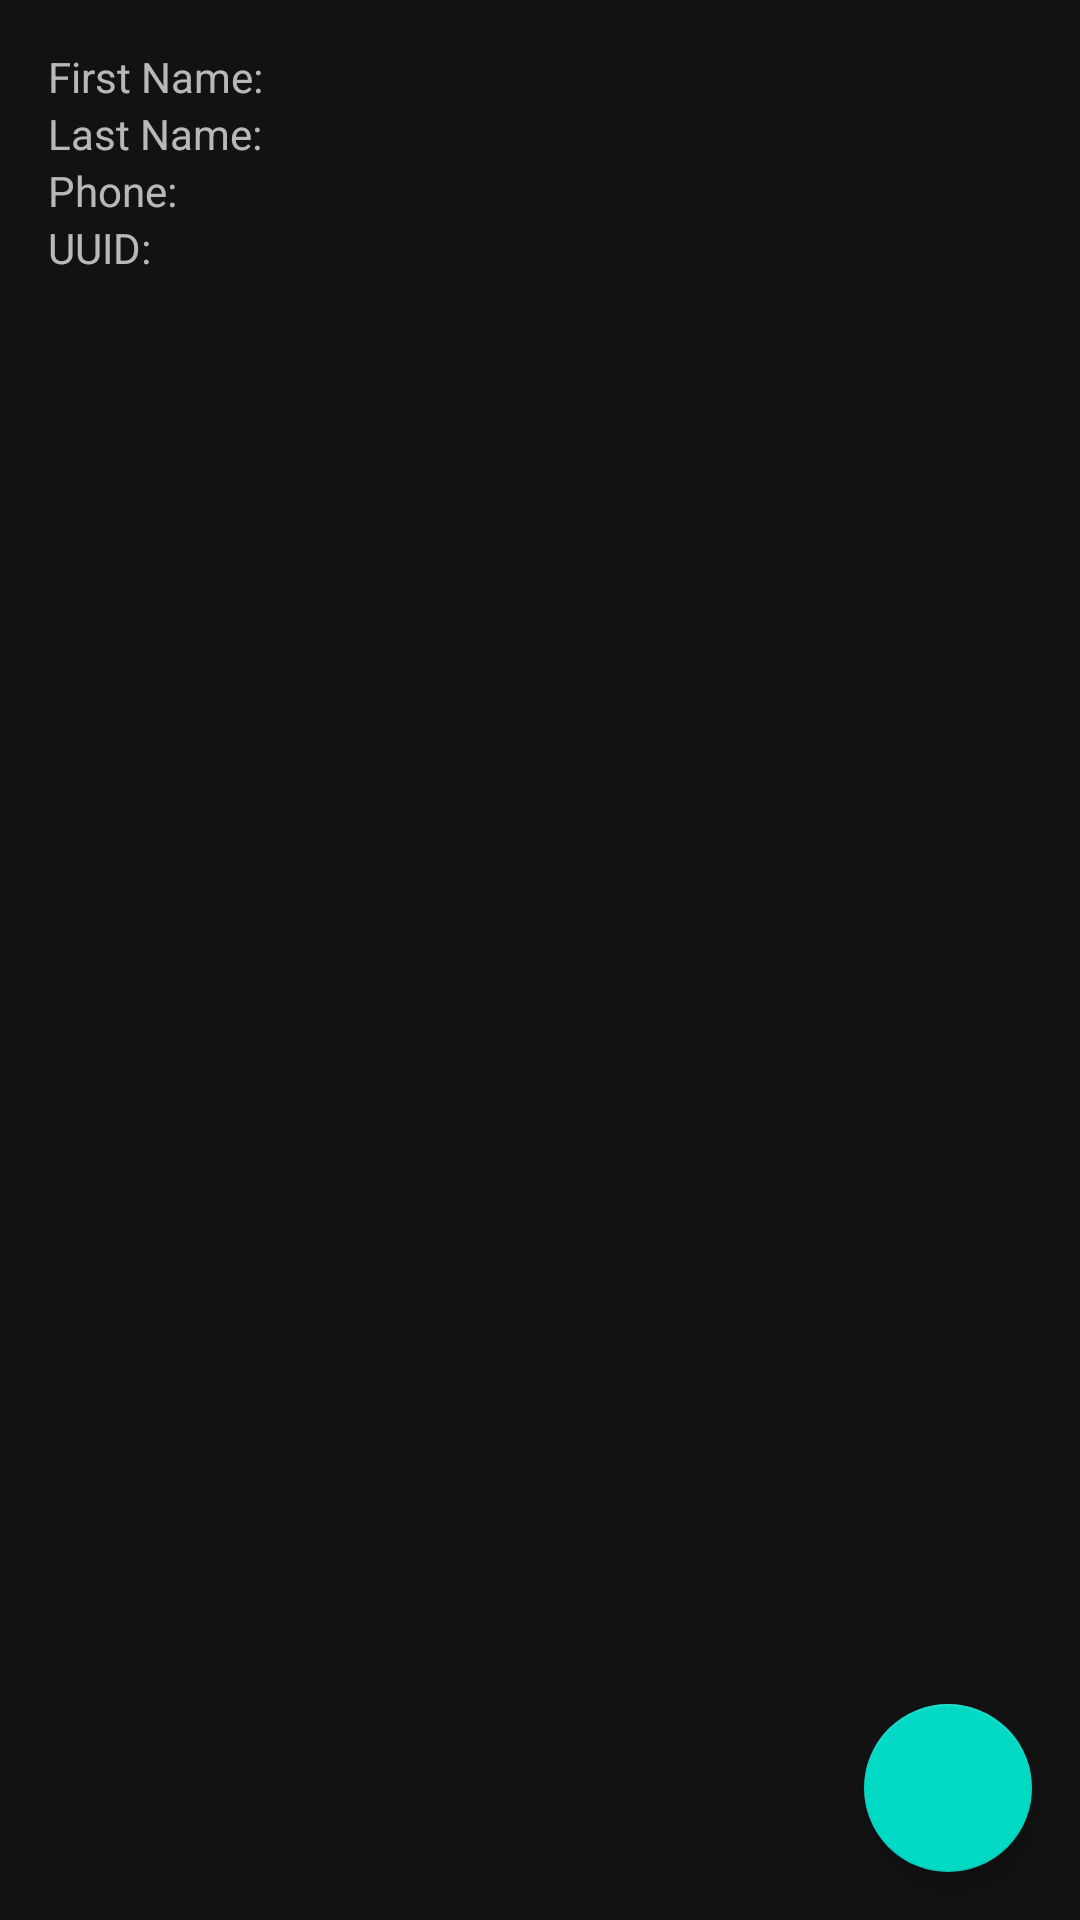

Here is an Android app screen rendered from its layout file. Give the layout XML and the strings, colors and styles it references.
<!-- AndroidManifest.xml: application theme AppTheme -->
<!-- res/layout/activity_user_details.xml -->
<?xml version="1.0" encoding="utf-8"?>
<androidx.constraintlayout.widget.ConstraintLayout xmlns:android="http://schemas.android.com/apk/res/android"
    xmlns:app="http://schemas.android.com/apk/res-auto"
    xmlns:tools="http://schemas.android.com/tools"
    android:layout_width="match_parent"
    android:layout_height="match_parent"
    tools:context=".UserDetailsActivity">

    <TextView
        android:id="@+id/textView"
        android:layout_width="wrap_content"
        android:layout_height="wrap_content"
        android:layout_marginTop="16dp"
        android:text="@string/first_name"
        app:layout_constraintStart_toStartOf="@+id/guideline"
        app:layout_constraintTop_toTopOf="parent" />

    <TextView
        android:id="@+id/textView2"
        android:layout_width="75dp"
        android:layout_height="wrap_content"
        android:text="@string/last_name"
        app:layout_constraintStart_toStartOf="@+id/guideline"
        app:layout_constraintTop_toBottomOf="@+id/textView" />

    <TextView
        android:id="@+id/textView3"
        android:layout_width="wrap_content"
        android:layout_height="wrap_content"
        android:text="@string/phone"
        app:layout_constraintStart_toStartOf="@+id/guideline"
        app:layout_constraintTop_toBottomOf="@+id/textView2" />

    <TextView
        android:layout_width="wrap_content"
        android:layout_height="wrap_content"
        android:text="@string/uuid"
        app:layout_constraintStart_toStartOf="@+id/guideline"
        app:layout_constraintTop_toBottomOf="@+id/textView3" />

    <TextView
        android:id="@+id/user_details_user_first_name"
        android:layout_width="wrap_content"
        android:layout_height="wrap_content"
        android:layout_marginTop="16dp"
        app:layout_constraintStart_toStartOf="@+id/guideline2"
        app:layout_constraintTop_toTopOf="parent" />

    <TextView
        android:id="@+id/user_details_user_last_name"
        android:layout_width="wrap_content"
        app:layout_constraintTop_toBottomOf="@id/user_details_user_first_name"
        android:layout_height="wrap_content"
        app:layout_constraintStart_toStartOf="@+id/guideline2" />

    <TextView
        android:id="@+id/user_details_user_phone"
        app:layout_constraintTop_toBottomOf="@id/user_details_user_last_name"
        android:layout_width="wrap_content"
        android:layout_height="wrap_content"
        app:layout_constraintStart_toStartOf="@+id/guideline2" />

    <TextView
        android:id="@+id/user_details_user_uuid"
        app:layout_constraintTop_toBottomOf="@id/user_details_user_phone"
        android:layout_width="wrap_content"
        android:layout_height="wrap_content"
        app:layout_constraintStart_toStartOf="@+id/guideline2" />

    <com.google.android.material.floatingactionbutton.FloatingActionButton
        android:id="@+id/user_edit_fab"
        android:layout_width="wrap_content"
        android:layout_height="wrap_content"
        android:layout_margin="@dimen/fab_margin"
        android:layout_marginEnd="16dp"
        android:layout_marginBottom="16dp"
        app:layout_constraintBottom_toBottomOf="parent"
        app:layout_constraintEnd_toEndOf="parent"
        app:srcCompat="@drawable/ic_edit_black_24dp" />

    <androidx.constraintlayout.widget.Guideline
        android:id="@+id/guideline"
        android:layout_width="wrap_content"
        android:layout_height="wrap_content"
        android:orientation="vertical"
        app:layout_constraintGuide_begin="16dp" />

    <androidx.constraintlayout.widget.Guideline
        android:id="@+id/guideline2"
        android:layout_width="0dp"
        android:layout_height="wrap_content"
        android:orientation="vertical"
        app:layout_constraintGuide_percent="0.3" />

</androidx.constraintlayout.widget.ConstraintLayout>
<!-- resources referenced by this layout -->
<resources>
  <string name="first_name">First Name:</string>
  <string name="last_name">Last Name:</string>
  <string name="phone">Phone:</string>
  <string name="uuid">UUID:</string>
  <style name="AppTheme" parent="Theme.MaterialComponents">
          
          <item name="colorPrimary">@color/colorPrimary</item>
          <item name="colorPrimaryVariant">@color/colorPrimaryVariant</item>
          <item name="colorSecondary">@color/colorSecondary</item>
          <item name="colorSurface">@color/colorSurface</item>
          <item name="colorError">#CF6679</item>
          <item name="colorOnError">#000000</item>
      </style>
  <color name="colorPrimary">#BB86FC</color>
  <color name="colorPrimaryVariant">#3700B3</color>
  <color name="colorSecondary">#03DAC6</color>
  <color name="colorSurface">#121212</color>
</resources>
